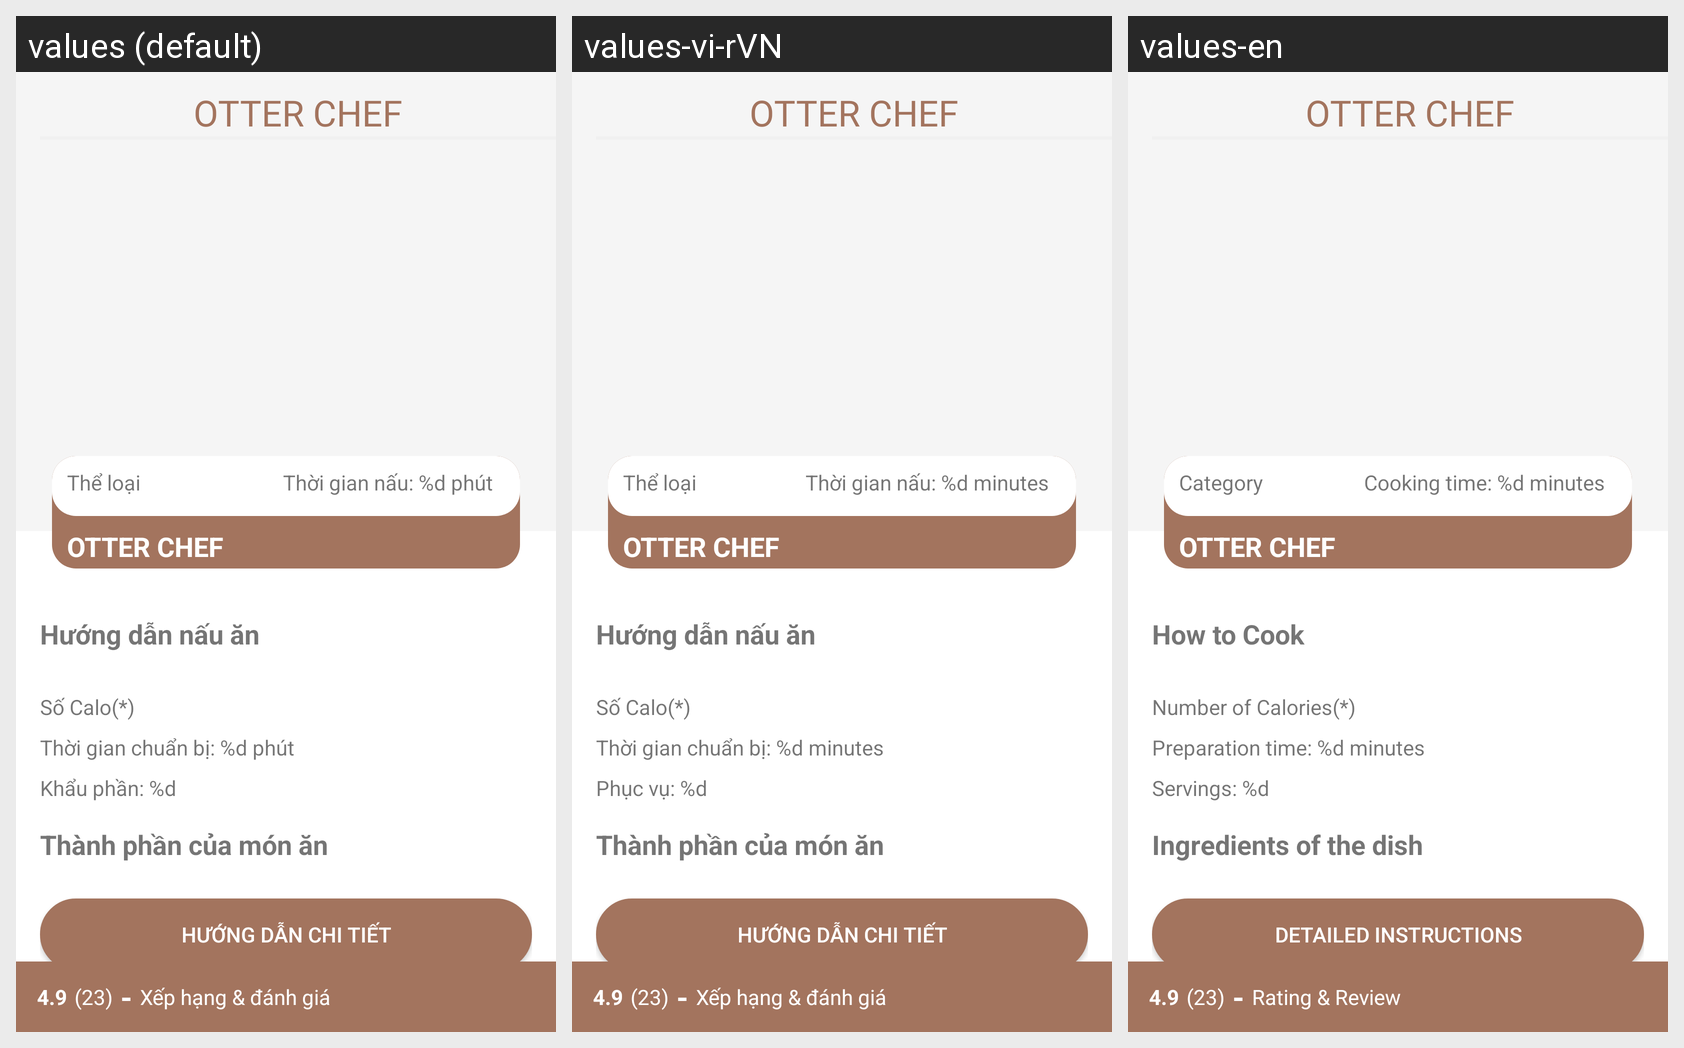

Strings drawn on this Android screen and how each of the app's shown locales translates them:
Android screen res/layout/activity_food_recipe_customer.xml rendered under 3 locales, left to right: values (default), values-vi-rVN, values-en. Device: Nexus 5 (rendered at 1080×1920; each locale shown at half size, 540×960, under a caption strip naming it); theme AppTheme.
Strings drawn on this screen, with the default value and each locale's value (text and hints the layout hard-codes, and strings that could not be matched under every locale, appear in the picture but are not listed):

app_name
  values: OTTER CHEF
  values-vi-rVN: OTTER CHEF
  values-en: OTTER CHEF

label_foodrecipe
  values: Hướng dẫn nấu ăn
  values-vi-rVN: Hướng dẫn nấu ăn
  values-en: How to Cook

label_calories
  values: Số Calo(*)
  values-vi-rVN: Số Calo(*)
  values-en: Number of Calories(*)

label_preparation_time
  values: Thời gian chuẩn bị: %d phút
  values-vi-rVN: Thời gian chuẩn bị: %d minutes
  values-en: Preparation time: %d minutes

label_servings
  values: Khẩu phần: %d
  values-vi-rVN: Phục vụ: %d
  values-en: Servings: %d

label_food_ingredients
  values: Thành phần của món ăn
  values-vi-rVN: Thành phần của món ăn
  values-en: Ingredients of the dish

label_go_to_food_detail
  values: Hướng dẫn chi tiết
  values-vi-rVN: Hướng dẫn chi tiết
  values-en: Detailed instructions

label_category
  values: Thể loại
  values-vi-rVN: Thể loại
  values-en: Category

label_cooking_time
  values: Thời gian nấu: %d phút
  values-vi-rVN: Thời gian nấu: %d minutes
  values-en: Cooking time: %d minutes

label_rate_review
  values: Xếp hạng & đánh giá
  values-vi-rVN: Xếp hạng & đánh giá
  values-en: Rating & Review
